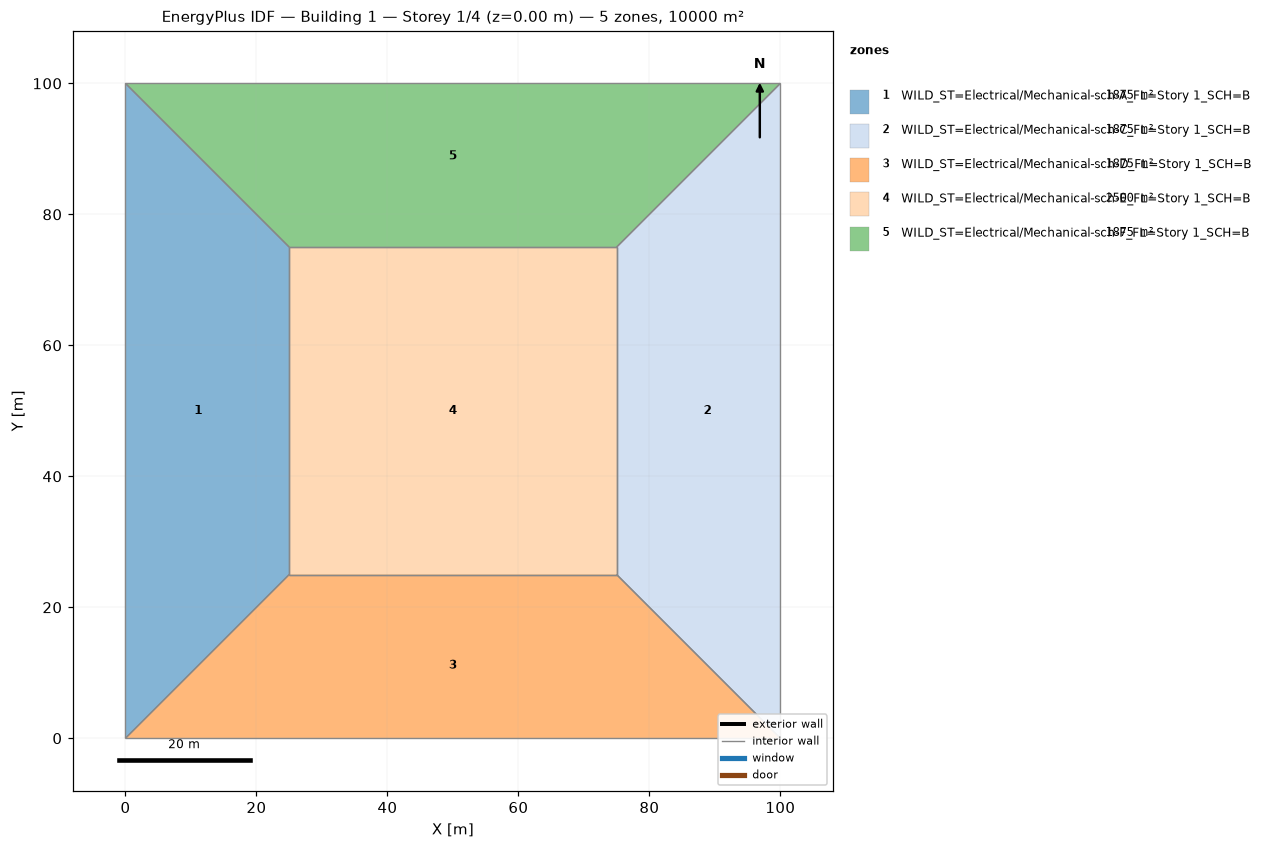
=== STOREY PLAN SPEC (per zone: floor XY polygon, exterior-wall plan segments, windows/doors) ===
zone 1: WILD_ST=Electrical/Mechanical-sch-A_FL=Story 1_SCH=B  (1875.0 m²)
  floor: (0.00, 0.00) (0.00, 100.00) (25.00, 75.00) (25.00, 25.00)
  interior walls: 4
zone 2: WILD_ST=Electrical/Mechanical-sch-C_FL=Story 1_SCH=B  (1875.0 m²)
  floor: (100.00, 100.00) (100.00, 0.00) (75.00, 25.00) (75.00, 75.00)
  interior walls: 4
zone 3: WILD_ST=Electrical/Mechanical-sch-D_FL=Story 1_SCH=B  (1875.0 m²)
  floor: (100.00, 0.00) (0.00, 0.00) (25.00, 25.00) (75.00, 25.00)
  interior walls: 4
zone 4: WILD_ST=Electrical/Mechanical-sch-E_FL=Story 1_SCH=B  (2500.0 m²)
  floor: (25.00, 25.00) (25.00, 75.00) (75.00, 75.00) (75.00, 25.00)
  interior walls: 4
zone 5: WILD_ST=Electrical/Mechanical-sch-F_FL=Story 1_SCH=B  (1875.0 m²)
  floor: (0.00, 100.00) (100.00, 100.00) (75.00, 75.00) (25.00, 75.00)
  interior walls: 4

=== DERIVED (storey summary) ===
Building: Building 1
Storey: 1 of 4  (floor level z = 0.00 m)
Storey gross floor area: 10000.0 m²
Zones on this storey: 5
  - WILD_ST=Electrical/Mechanical-sch-A_FL=Story 1_SCH=B: floor 1875.0 m²
  - WILD_ST=Electrical/Mechanical-sch-C_FL=Story 1_SCH=B: floor 1875.0 m²
  - WILD_ST=Electrical/Mechanical-sch-D_FL=Story 1_SCH=B: floor 1875.0 m²
  - WILD_ST=Electrical/Mechanical-sch-E_FL=Story 1_SCH=B: floor 2500.0 m²
  - WILD_ST=Electrical/Mechanical-sch-F_FL=Story 1_SCH=B: floor 1875.0 m²
Zone adjacency (shared interzone walls):
  - WILD_ST=Electrical/Mechanical-sch-A_FL=Story 1_SCH=B ↔ WILD_ST=Electrical/Mechanical-sch-D_FL=Story 1_SCH=B
  - WILD_ST=Electrical/Mechanical-sch-A_FL=Story 1_SCH=B ↔ WILD_ST=Electrical/Mechanical-sch-E_FL=Story 1_SCH=B
  - WILD_ST=Electrical/Mechanical-sch-A_FL=Story 1_SCH=B ↔ WILD_ST=Electrical/Mechanical-sch-F_FL=Story 1_SCH=B
  - WILD_ST=Electrical/Mechanical-sch-C_FL=Story 1_SCH=B ↔ WILD_ST=Electrical/Mechanical-sch-D_FL=Story 1_SCH=B
  - WILD_ST=Electrical/Mechanical-sch-C_FL=Story 1_SCH=B ↔ WILD_ST=Electrical/Mechanical-sch-E_FL=Story 1_SCH=B
  - WILD_ST=Electrical/Mechanical-sch-C_FL=Story 1_SCH=B ↔ WILD_ST=Electrical/Mechanical-sch-F_FL=Story 1_SCH=B
  - WILD_ST=Electrical/Mechanical-sch-D_FL=Story 1_SCH=B ↔ WILD_ST=Electrical/Mechanical-sch-E_FL=Story 1_SCH=B
  - WILD_ST=Electrical/Mechanical-sch-E_FL=Story 1_SCH=B ↔ WILD_ST=Electrical/Mechanical-sch-F_FL=Story 1_SCH=B